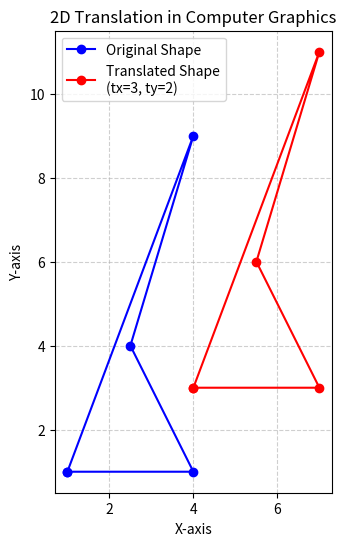

This figure's Python source:
import matplotlib.pyplot as plt

def translate_shape(points, tx, ty):
    """Translate a list of (x, y) points by tx and ty."""
    return [(x + tx, y + ty) for x, y in points]

def plot_shapes(original, translated, tx, ty):
    """Plot original and translated shapes."""
    # Close the shapes by adding the first point to the end
    original_closed = original + [original[0]]
    translated_closed = translated + [translated[0]]

    x_orig, y_orig = zip(*original_closed)
    x_trans, y_trans = zip(*translated_closed)

    plt.figure(figsize=(6, 6))
    plt.plot(x_orig, y_orig, label='Original Shape', color='blue', marker='o')
    plt.plot(x_trans, y_trans, label=f'Translated Shape\n(tx={tx}, ty={ty})', color='red', marker='o')

    plt.title('2D Translation in Computer Graphics')
    plt.xlabel('X-axis')
    plt.ylabel('Y-axis')
    plt.gca().set_aspect('equal')
    plt.grid(True, linestyle='--', alpha=0.6)
    plt.legend()
    plt.show()

# Define shape and translation values
original_points = [(1, 1), (4, 1), (2.5, 4), (4, 9)]
tx, ty = 3, 2

translated_points = translate_shape(original_points, tx, ty)
plot_shapes(original_points, translated_points, tx, ty)
